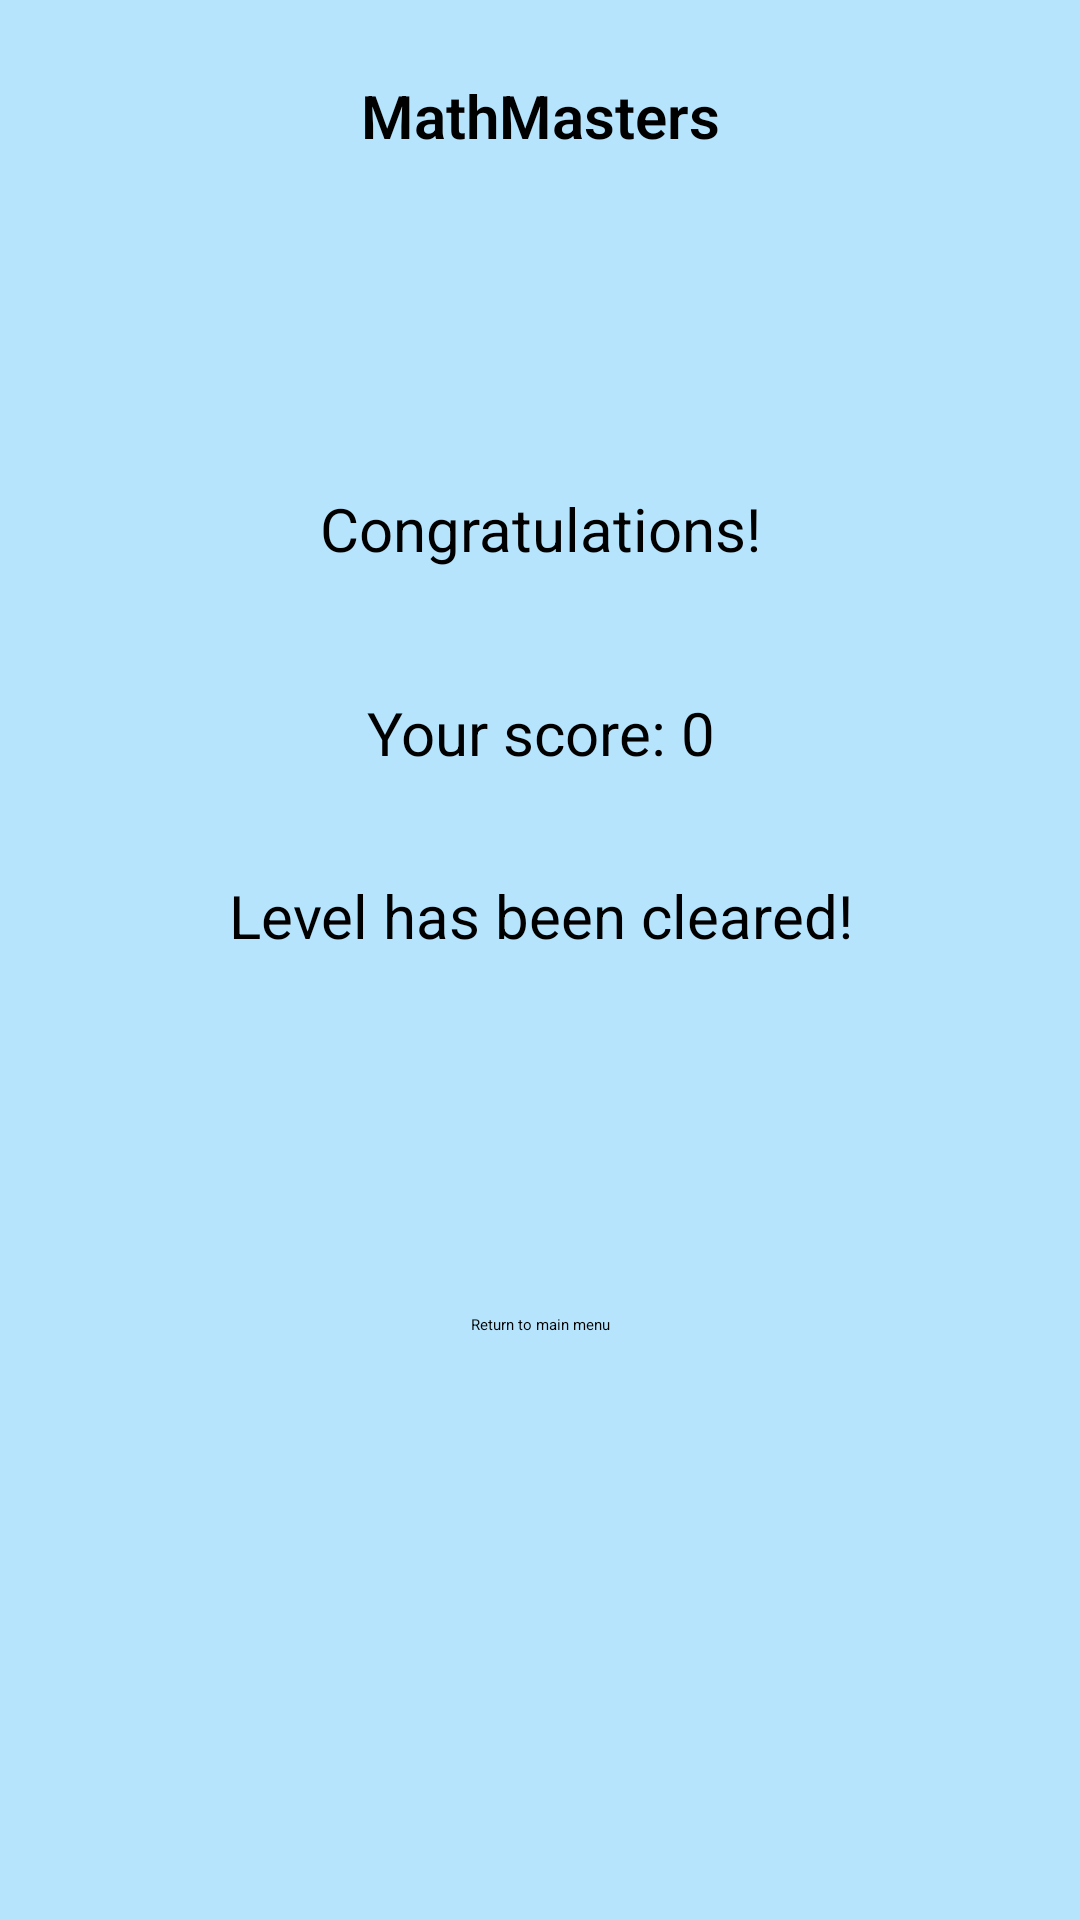

The Android layout XML behind this screen, and the referenced resources:
<!-- AndroidManifest.xml: application theme Theme.MathMasters -->
<!-- res/layout/score_layout.xml -->
<?xml version="1.0" encoding="utf-8"?>
<androidx.constraintlayout.widget.ConstraintLayout xmlns:android="http://schemas.android.com/apk/res/android"
    xmlns:app="http://schemas.android.com/apk/res-auto"
    xmlns:tools="http://schemas.android.com/tools"
    android:layout_width="match_parent"
    android:layout_height="match_parent"
    android:background="#b6e4fc">

    <View
        android:id="@+id/rectangle_2"
        android:layout_width="249dp"
        android:layout_height="479dp"
        android:layout_alignParentStart="true"
        android:layout_alignParentTop="true"
        app:layout_constraintBottom_toBottomOf="parent"
        app:layout_constraintEnd_toEndOf="parent"
        app:layout_constraintStart_toStartOf="parent"
        app:layout_constraintTop_toTopOf="parent" />

    <TextView
        android:id="@+id/lvl_has"
        android:layout_width="217dp"
        android:layout_height="45dp"
        android:layout_alignParentStart="true"
        android:layout_alignParentTop="true"
        android:layout_marginTop="211dp"
        android:layout_marginBottom="223dp"
        android:gravity="center_horizontal|top"
        android:text="@string/level_has_been_cleared"
        android:textAppearance="@style/level_1_has"
        app:layout_constraintBottom_toBottomOf="@+id/rectangle_2"
        app:layout_constraintEnd_toEndOf="@+id/rectangle_2"
        app:layout_constraintStart_toStartOf="@+id/rectangle_2"
        app:layout_constraintTop_toTopOf="@+id/rectangle_2" />

    <TextView
        android:id="@+id/textView"
        android:layout_width="wrap_content"
        android:layout_height="wrap_content"
        android:text="@string/app_name"
        android:textAppearance="@style/mathmasters"
        app:layout_constraintBottom_toTopOf="@+id/rectangle_2"
        app:layout_constraintEnd_toEndOf="parent"
        app:layout_constraintStart_toStartOf="parent"
        app:layout_constraintTop_toTopOf="parent"
        app:layout_constraintVertical_bias="0.464" />

    <TextView
        android:id="@+id/score_text"
        android:layout_width="wrap_content"
        android:layout_height="wrap_content"
        android:layout_marginTop="150dp"
        android:text="@string/your_score_0"
        android:textAppearance="@style/level_1_has"
        android:textSize="20sp"
        app:layout_constraintEnd_toEndOf="@+id/rectangle_2"
        app:layout_constraintStart_toStartOf="@+id/rectangle_2"
        app:layout_constraintTop_toTopOf="@+id/rectangle_2" />

    <TextView
        android:id="@+id/label"
        android:layout_width="wrap_content"
        android:layout_height="wrap_content"
        android:layout_marginStart="16dp"
        android:layout_marginTop="82dp"
        android:layout_marginEnd="16dp"
        android:text="@string/congratulations"
        android:textAppearance="@style/level_1_has"
        android:textSize="20sp"
        app:layout_constraintEnd_toEndOf="@+id/rectangle_2"
        app:layout_constraintStart_toStartOf="@+id/rectangle_2"
        app:layout_constraintTop_toTopOf="@+id/rectangle_2" />

    <Button
        android:id="@+id/return_to_menu_btn"
        android:layout_width="wrap_content"
        android:layout_height="wrap_content"
        android:layout_marginTop="381dp"
        android:layout_marginBottom="58dp"
        android:text="@string/return_to_main_menu"
        app:layout_constraintBottom_toBottomOf="@+id/rectangle_2"
        app:layout_constraintEnd_toEndOf="@+id/rectangle_2"
        app:layout_constraintStart_toStartOf="@+id/rectangle_2"
        app:layout_constraintTop_toTopOf="parent" />

    <ImageView
        android:id="@+id/imageView5"
        android:layout_width="200dp"
        android:layout_height="201dp"
        app:layout_constraintBottom_toBottomOf="parent"
        app:layout_constraintStart_toStartOf="parent"
        app:layout_constraintTop_toTopOf="parent"
        app:layout_constraintVertical_bias="0.03"
        app:srcCompat="@drawable/app_icon" />

</androidx.constraintlayout.widget.ConstraintLayout>
<!-- resources referenced by this layout -->
<resources>
  <!-- drawable app_icon: png bitmap (drawable, 149291 bytes) -->
  <string name="app_name">MathMasters</string>
  <string name="congratulations">Congratulations!</string>
  <string name="level_has_been_cleared">Level has been cleared!</string>
  <string name="return_to_main_menu">Return to main menu</string>
  <string name="your_score_0">Your score: 0</string>
  <style name="level_1_has">
          <item name="android:textSize">20sp</item>
          <item name="android:textColor">#000000</item>
      </style>
  <style name="mathmasters">
          <item name="android:textSize">20sp</item>
          <item name="android:textColor">#000000</item>
          <item name="android:textFontWeight">600</item>
      </style>
</resources>
